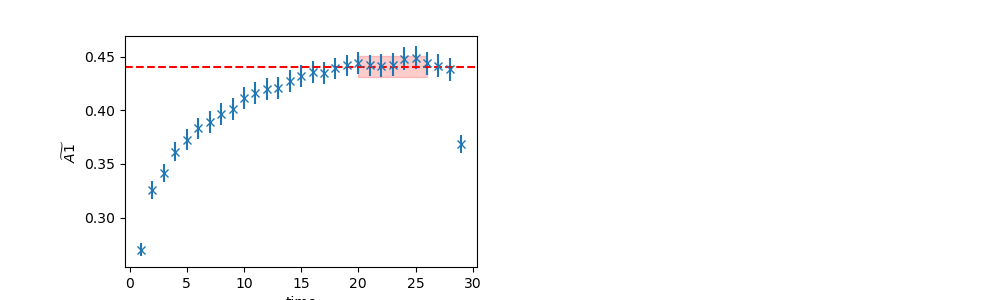

The table this chart was drawn from, first rows:
	EffectiveMass	Error	RegUp	RegLow
0	0.4408	0.009502	27	20
